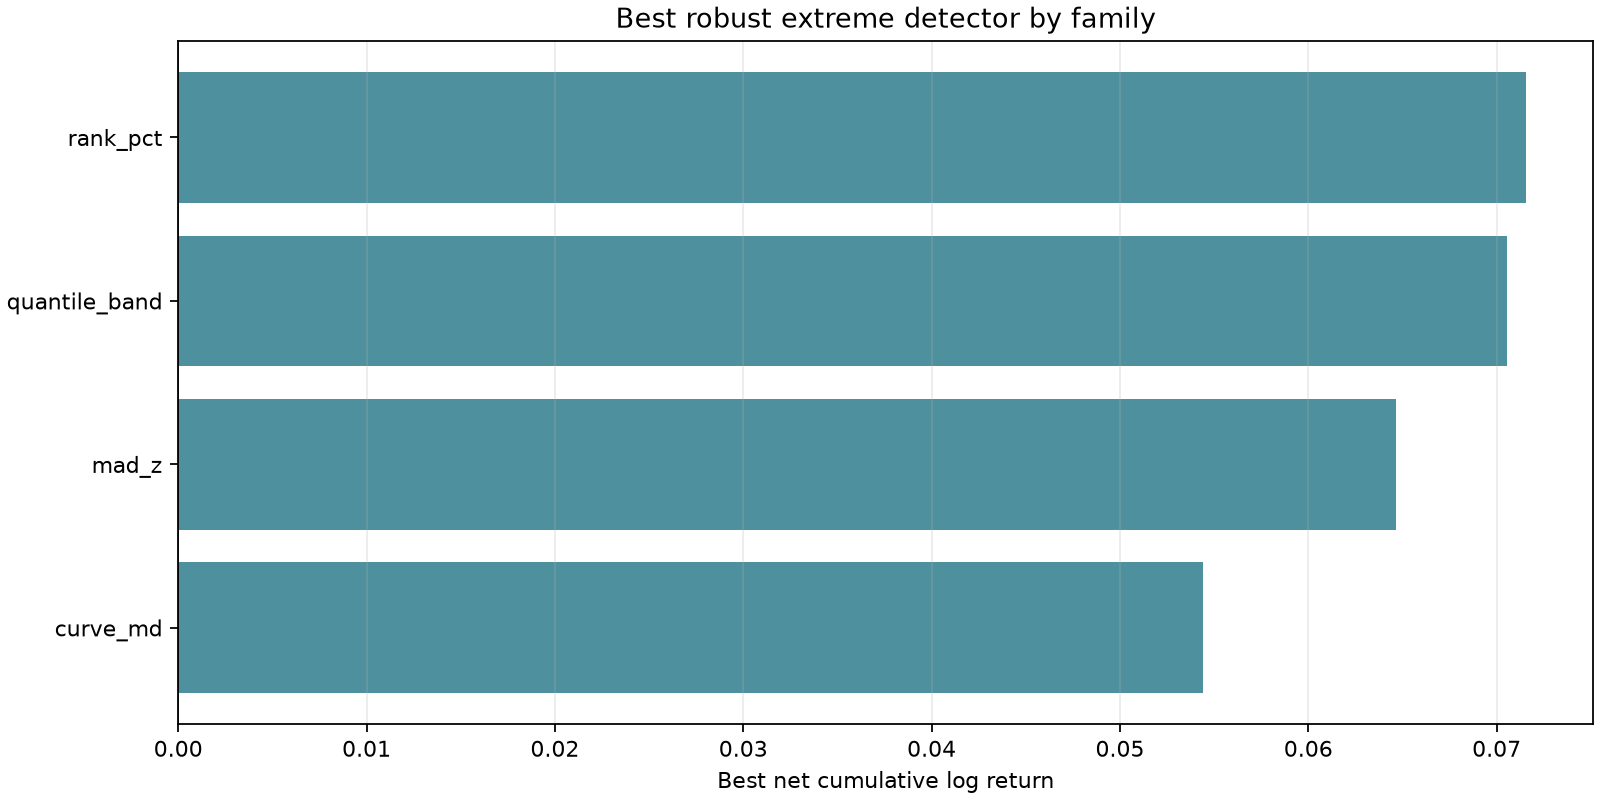

The data file committed next to this chart (first rows):
detector, target_months, min_volume, cost_multiplier, variant, base_variant, net_return, cost_return, sharpe, tstat, max_drawdown, event_count, hazard_exit_count, hazard_exit_fraction, event_tstat, active_fraction
rank_pct, 3, 10.0, 1.0, rank_pct_target3m_minv10_lb126_entry0p1_…, rank_pct_target3m_minv10_lb126_entry0p1_…, 0.07155, 0.06402, 2.598, 4.499, -0.009384, 311, 21, 0.06752, 7.35, 0.8656
quantile_band, 3, 10.0, 1.0, quantile_band_target3m_minv10_lb126_entr…, quantile_band_target3m_minv10_lb126_entr…, 0.07055, 0.06414, 2.54, 4.397, -0.009384, 313, 22, 0.07029, 7.27, 0.8688
mad_z, 1, 10.0, 1.0, mad_z_target1m_minv10_lb126_entry1p5_bot…, mad_z_target1m_minv10_lb126_entry1p5_bot…, 0.06465, 0.0823, 2.802, 4.851, -0.005286, 400, 19, 0.0475, 8.753, 0.8522
curve_md, 1, 10.0, 1.0, curve_md_target1m_minv10_lb126_md2p5_com…, curve_md_target1m_minv10_lb126_md2p5_com…, 0.0544, 0.06517, 2.628, 4.55, -0.004469, 353, 12, 0.03399, 9.036, 0.6734
